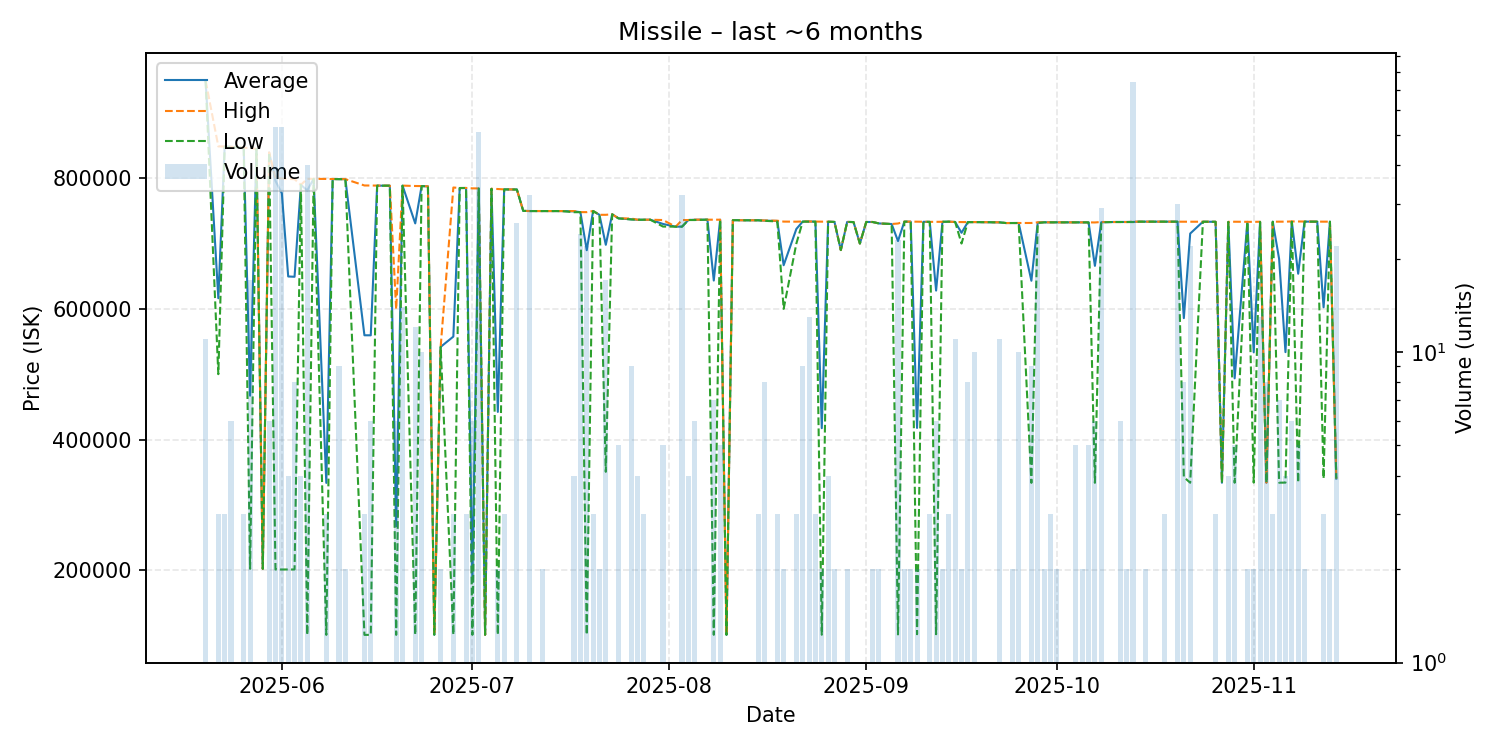

Values plotted in this chart, from the file beside it:
date, average, highest, lowest, order_count, volume
2025-05-20, 949291, 949300, 949200, 2, 11
2025-05-22, 616233, 848700, 500000, 3, 3
2025-05-23, 848567, 848700, 848300, 3, 3
2025-05-24, 848050, 848100, 847800, 2, 6
2025-05-26, 846700, 846700, 846700, 3, 3
2025-05-27, 467094, 846300, 202000, 10, 17
2025-05-28, 844800, 844800, 844800, 1, 1
2025-05-29, 202000, 202000, 202000, 1, 1
2025-05-30, 839250, 839550, 839100, 6, 6
2025-05-31, 795962, 799900, 201000, 14, 53
2025-06-01, 777011, 799600, 201000, 4, 53
2025-06-02, 649600, 799000, 201000, 4, 4
2025-06-03, 649125, 798500, 201000, 3, 8
2025-06-04, 789900, 789900, 789900, 1, 4
2025-06-05, 781278, 799100, 100900, 5, 40
2025-06-06, 799100, 799100, 799100, 1, 1
2025-06-08, 333567, 798900, 100900, 3, 3
2025-06-09, 798800, 798800, 798800, 1, 1
2025-06-10, 798589, 798600, 798500, 3, 9
2025-06-11, 798600, 798600, 798600, 2, 2
2025-06-14, 559567, 788900, 100900, 3, 3
2025-06-15, 559517, 788800, 100900, 6, 6
2025-06-16, 788600, 788600, 788600, 1, 1
2025-06-18, 788600, 788600, 788600, 1, 1
2025-06-19, 267100, 599500, 100900, 3, 6
2025-06-20, 788657, 788700, 788600, 4, 14
2025-06-22, 730833, 788100, 101100, 7, 12
2025-06-23, 787930, 788000, 787900, 4, 10
2025-06-24, 787600, 787600, 787600, 1, 1
2025-06-25, 101100, 101100, 101100, 1, 1
2025-06-26, 541800, 541800, 541800, 2, 2
2025-06-28, 557567, 785800, 101100, 3, 3
2025-06-29, 785000, 785000, 785000, 1, 1
2025-06-30, 785067, 785100, 785000, 3, 3
2025-07-01, 181283, 784500, 101000, 4, 6
2025-07-02, 784331, 784400, 784300, 4, 51
2025-07-03, 101000, 101000, 101000, 1, 1
2025-07-04, 783800, 783800, 783800, 1, 1
2025-07-05, 442250, 783500, 101000, 2, 2
2025-07-06, 782900, 782900, 782900, 3, 3
2025-07-08, 782742, 782800, 782700, 5, 26
2025-07-09, 750000, 750000, 750000, 1, 1
2025-07-10, 749778, 749800, 749700, 3, 32
2025-07-12, 749750, 749800, 749700, 2, 2
2025-07-13, 749800, 749800, 749800, 1, 1
2025-07-15, 749700, 749700, 749700, 1, 1
2025-07-17, 749275, 749700, 748000, 4, 4
2025-07-18, 748075, 748100, 748000, 5, 24
2025-07-19, 689818, 748100, 101100, 12, 22
2025-07-20, 749800, 749800, 749800, 3, 3
2025-07-21, 743950, 744000, 743900, 2, 2
2025-07-22, 698059, 744000, 350550, 5, 17
2025-07-23, 744800, 744800, 744800, 1, 1
2025-07-24, 738560, 738650, 738500, 5, 5
2025-07-26, 737022, 738300, 736900, 5, 9
2025-07-27, 736450, 736500, 736400, 4, 4
2025-07-28, 736500, 736500, 736500, 3, 3
2025-07-29, 736500, 736500, 736500, 1, 1
2025-07-31, 730000, 736000, 726000, 5, 5
2025-08-02, 725800, 725800, 725800, 1, 1
... 88 more rows
